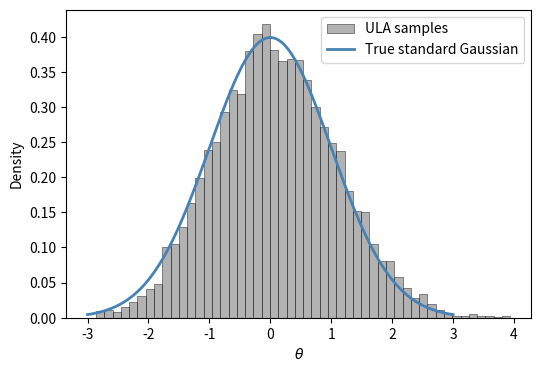

Write the Python code that produced this figure.
import numpy as np
import matplotlib.pyplot as plt
from scipy.stats import norm

'''
This is an introductory example of approximating a standard Gaussian posterior distribution using the
Unadjusted Langevin Algorithm.

We assume that the true posterior distribution is proportional to exp(-1/2 * theta^2)
'''
rng = np.random.default_rng(11)

#step size
delta = 0.1 

#initial value
theta_0 = 0.0

#number of iterations
n=10000

#initialize approximation sample
theta = np.zeros(n)
theta[0] = theta_0

for k in range(0,n-1):
    Z = rng.normal()
    theta[k+1] = theta[k] - 0.5*delta*theta[k] + np.sqrt(delta)*Z

#plot
x = np.linspace(-3,3,200)
plt.figure(figsize=(6,4))
plt.hist(theta,bins=50,density=True,alpha=0.6,label = "ULA samples",color="grey",edgecolor="black", linewidth = 0.5)
plt.plot(x,norm.pdf(x,0,1),color="steelblue", lw=2,label="True standard Gaussian")
plt.xlabel(r"$\theta$")
plt.ylabel("Density")
plt.legend()
plt.savefig("ula_example", dpi=300, bbox_inches='tight')
plt.show()
